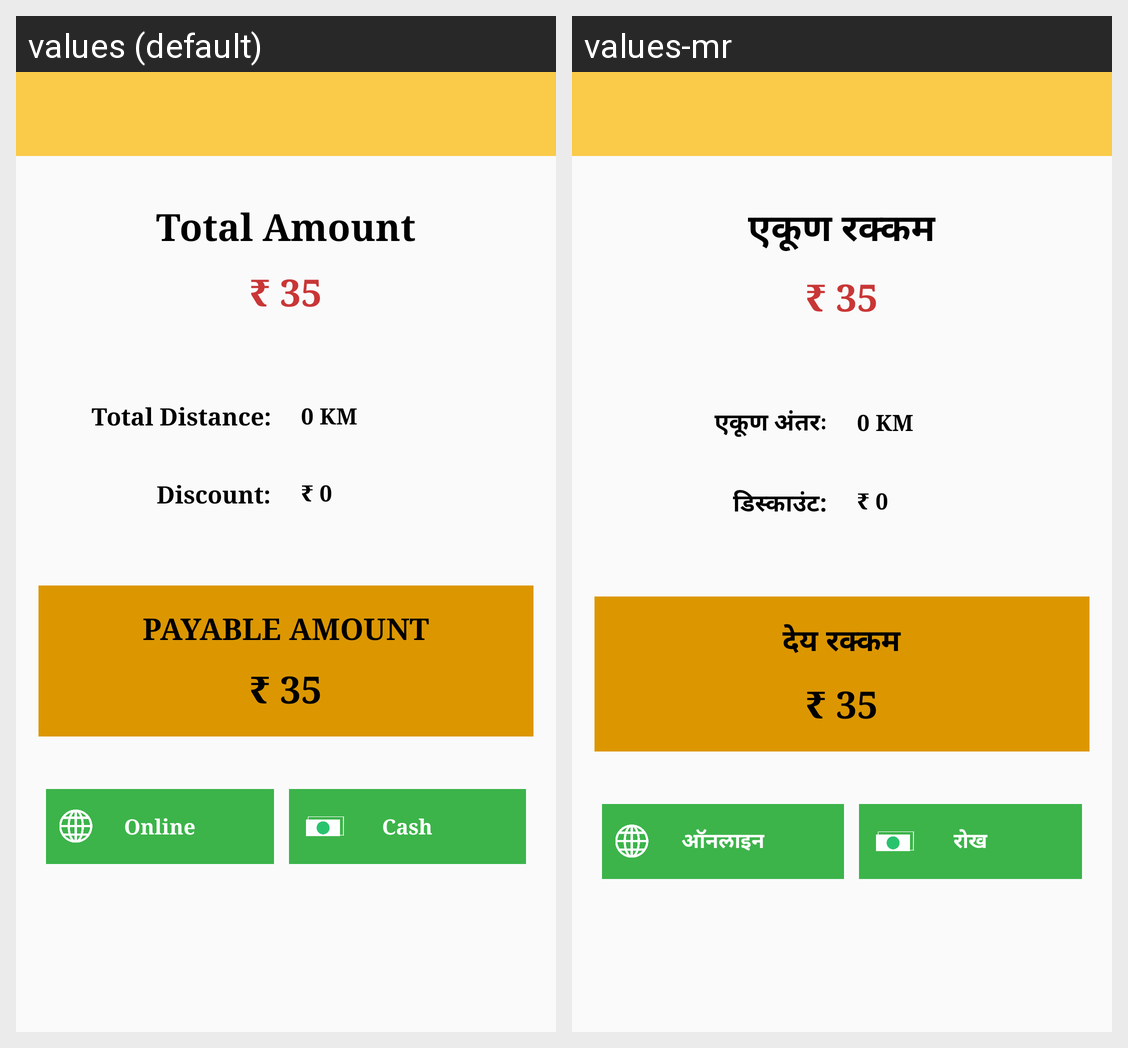

Here is an Android app screen in its default locale and in the app's own translations. Write out the translated-string differences for the strings that appear on this screen.
Android screen res/layout/ride_summary.xml rendered under 2 locales, left to right: values (default), values-mr. Device: Nexus 5 (rendered at 1080×1920; each locale shown at half size, 540×960, under a caption strip naming it); theme MyMaterialTheme.
Strings drawn on this screen, with the default value and each locale's value (text and hints the layout hard-codes, and strings that could not be matched under every locale, appear in the picture but are not listed):

totalAmount
  values: Total Amount
  values-mr: एकूण रक्कम

totaldistance
  values: Total Distance:
  values-mr: एकूण अंतरः

discount
  values: Discount:
  values-mr: डिस्काउंट:

paybleamount
  values: PAYABLE AMOUNT
  values-mr: देय रक्कम

online
  values: Online
  values-mr: ऑनलाइन

cash
  values: Cash
  values-mr: रोख
